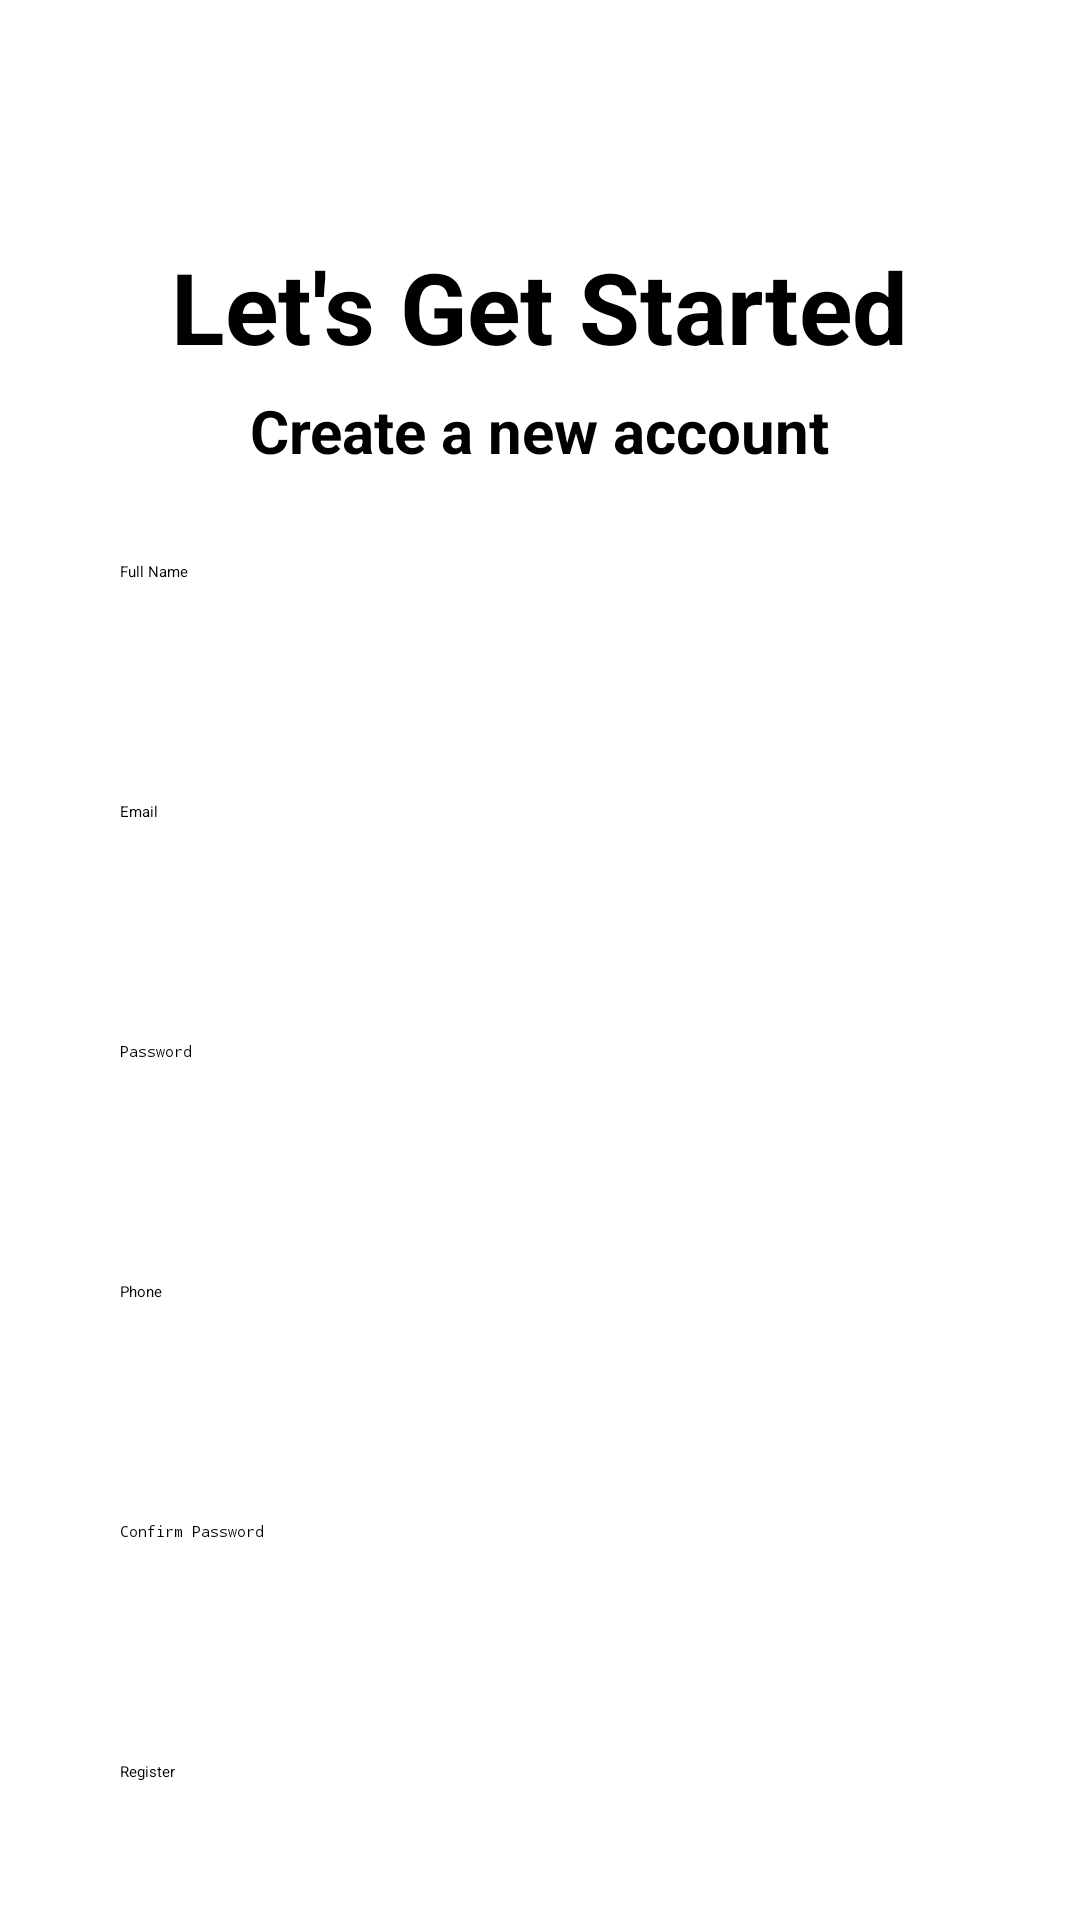

Write the Android layout XML for this screen, with the resource values it uses.
<!-- AndroidManifest.xml: application theme Theme.390Project -->
<!-- res/layout/activity_register.xml -->
<?xml version="1.0" encoding="utf-8"?>
<LinearLayout xmlns:android="http://schemas.android.com/apk/res/android"
    xmlns:app="http://schemas.android.com/apk/res-auto"
    xmlns:tools="http://schemas.android.com/tools"
    android:layout_width="match_parent"
    android:layout_height="match_parent"
    android:orientation="vertical"
    tools:context=".view.RegisterActivity">


    <TextView
        android:id="@+id/textViewTitle1"
        android:layout_width="wrap_content"
        android:layout_height="wrap_content"
        android:layout_gravity="center"
        android:layout_marginTop="80dp"
        android:text="Let's Get Started"
        android:textSize="33sp"
        android:textStyle="bold" />
    <TextView
        android:id="@+id/textViewTitle2"
        android:layout_width="wrap_content"
        android:layout_height="wrap_content"
        android:layout_gravity="center"
        android:layout_marginTop="6dp"
        android:text="Create a new account"
        android:textSize="20sp"
        android:textStyle="bold" />

    <EditText
        android:id="@+id/editTextName"
        android:layout_width="280dp"
        android:layout_gravity="center"
        android:layout_height="50dp"
        android:layout_marginTop="30dp"
        android:hint="Full Name"
        android:inputType="textPersonName" />

    <EditText
        android:id="@+id/editTextEmail"
        android:layout_width="280dp"
        android:layout_gravity="center"
        android:layout_height="50dp"
        android:layout_marginTop="30dp"
        android:hint="Email"
        android:inputType="textEmailAddress" />

    <EditText
        android:id="@+id/editTextPassword"
        android:layout_width="280dp"
        android:layout_gravity="center"
        android:layout_height="50dp"
        android:layout_marginTop="30dp"
        android:hint="Password"
        android:inputType="textPassword" />
    <EditText
        android:id="@+id/editTextphone"
        android:layout_width="280dp"
        android:layout_gravity="center"
        android:layout_height="50dp"
        android:layout_marginTop="30dp"
        android:hint="Phone"
        android:inputType="number" />


    <EditText
        android:id="@+id/editTextConfirmPassword"
        android:layout_width="280dp"
        android:layout_gravity="center"
        android:layout_height="50dp"
        android:layout_marginTop="30dp"
        android:hint="Confirm Password"
        android:inputType="textPassword" />

    <Button
        android:id="@+id/buttonRegister"
        android:layout_width="280dp"
        android:layout_gravity="center"
        android:layout_height="50dp"
        android:layout_marginTop="30dp"
        android:text="Register" />

</LinearLayout>
<!-- resources referenced by this layout -->
<resources>
  <style name="Theme.390Project" parent="Theme.MaterialComponents.DayNight.DarkActionBar">
          
          <item name="colorPrimary">@color/purple_500</item>
          <item name="colorPrimaryVariant">@color/purple_700</item>
          <item name="colorOnPrimary">@color/white</item>
          
          <item name="colorSecondary">@color/teal_200</item>
          <item name="colorSecondaryVariant">@color/teal_700</item>
          <item name="colorOnSecondary">@color/black</item>
          
          <item name="android:statusBarColor">?attr/colorPrimaryVariant</item>
          
      </style>
  <color name="purple_500">#FF6200EE</color>
  <color name="purple_700">#FF3700B3</color>
  <color name="white">#FFFFFFFF</color>
  <color name="teal_200">#FF03DAC5</color>
  <color name="teal_700">#FF018786</color>
  <color name="black">#FF000000</color>
</resources>
